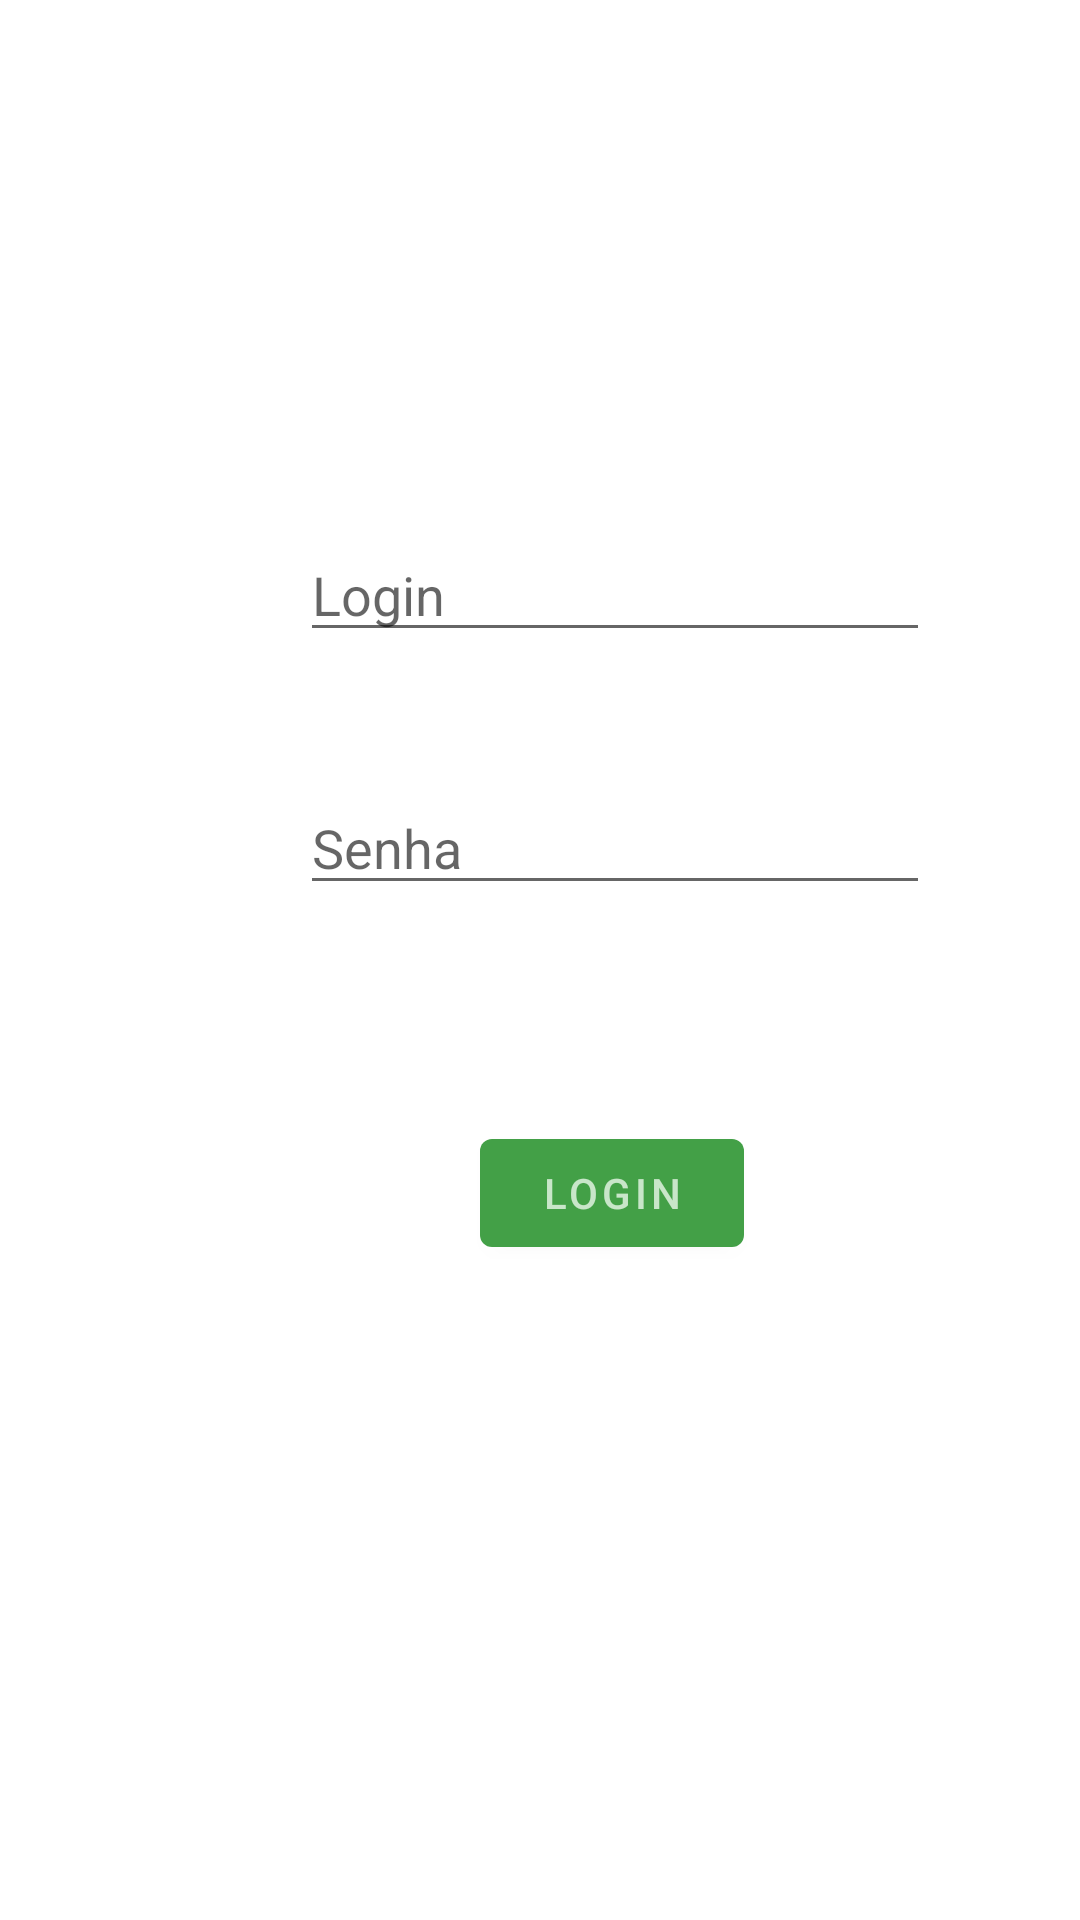

Here is an Android app screen rendered from its layout file. Give the layout XML and the strings, colors and styles it references.
<!-- AndroidManifest.xml: application theme Theme.WesleyLeonardoDaSilvaTrabalho3 -->
<!-- res/layout/fragment_login.xml -->
<?xml version="1.0" encoding="utf-8"?>
<androidx.constraintlayout.widget.ConstraintLayout xmlns:android="http://schemas.android.com/apk/res/android"
    xmlns:app="http://schemas.android.com/apk/res-auto"
    xmlns:tools="http://schemas.android.com/tools"
    android:id="@+id/frameLayout4"
    android:layout_width="match_parent"
    android:layout_height="match_parent"
    tools:context=".ui.LoginFragment">

    <EditText
        android:id="@+id/edtLoginScreen"
        android:layout_width="wrap_content"
        android:layout_height="wrap_content"
        android:layout_marginStart="100dp"
        android:layout_marginTop="176dp"
        android:ems="10"
        android:hint="Login"
        android:inputType="textPersonName"
        app:layout_constraintStart_toStartOf="parent"
        app:layout_constraintTop_toTopOf="parent" />

    <EditText
        android:id="@+id/edtSenhaScreen"
        android:layout_width="wrap_content"
        android:layout_height="wrap_content"
        android:layout_marginStart="100dp"
        android:layout_marginTop="43dp"
        android:ems="10"
        android:hint="Senha"
        android:inputType="numberPassword"
        app:layout_constraintStart_toStartOf="parent"
        app:layout_constraintTop_toBottomOf="@+id/edtLoginScreen" />

    <Button
        android:id="@+id/btnLogar"
        android:layout_width="wrap_content"
        android:layout_height="wrap_content"
        android:layout_marginStart="160dp"
        android:layout_marginTop="72dp"
        android:text="Login"
        app:layout_constraintStart_toStartOf="parent"
        app:layout_constraintTop_toBottomOf="@+id/edtSenhaScreen" />

</androidx.constraintlayout.widget.ConstraintLayout>
<!-- resources referenced by this layout -->
<resources>
  <style name="Theme.WesleyLeonardoDaSilvaTrabalho3" parent="Theme.MaterialComponents.DayNight.DarkActionBar">
          
          <item name="colorPrimary">@color/purple_500</item>
          <item name="colorPrimaryVariant">@color/purple_700</item>
          <item name="colorOnPrimary">@color/white</item>
          
          <item name="colorSecondary">@color/teal_200</item>
          <item name="colorSecondaryVariant">@color/teal_700</item>
          <item name="colorOnSecondary">@color/black</item>
          
          <item name="android:statusBarColor">?attr/colorPrimaryVariant</item>
          
      </style>
  <color name="purple_500">#43A047</color>
  <color name="purple_700">#00897B</color>
  <color name="white">#C8E6C9</color>
  <color name="teal_200">#FF03DAC5</color>
  <color name="teal_700">#FF018786</color>
  <color name="black">#FF000000</color>
</resources>
